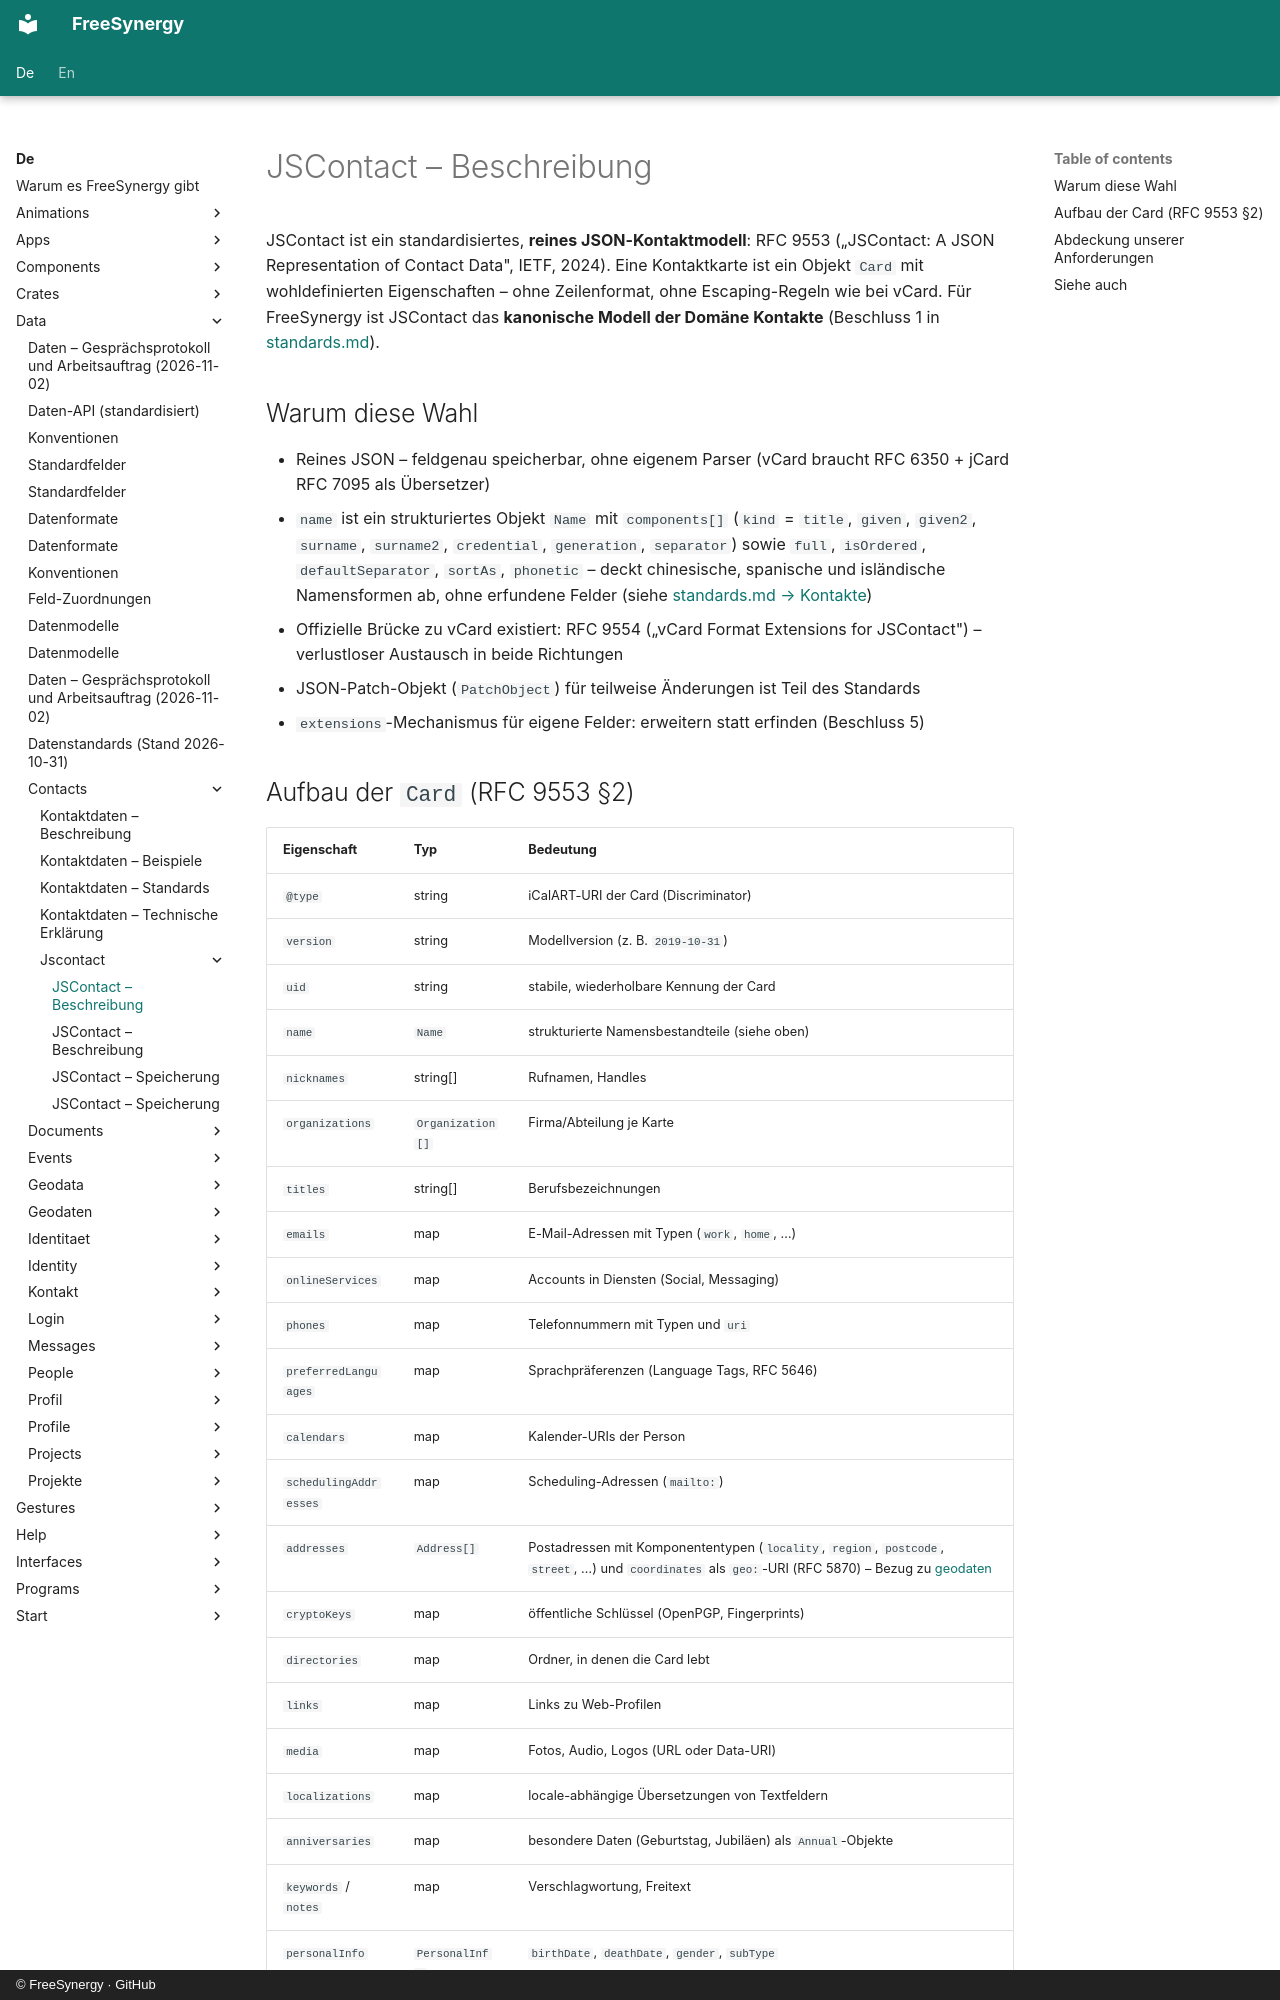

repository: FreeSynergy/fs-documentation · page: de/data/contacts/jscontact/beschreibung/index.html · generator: mkdocs · copyright: © FreeSynergy · GitHub

# JSContact – Beschreibung

JSContact ist ein standardisiertes, **reines JSON-Kontaktmodell**: RFC 9553 („JSContact: A JSON Representation of Contact Data", IETF, 2024). Eine Kontaktkarte ist ein Objekt `Card` mit wohldefinierten Eigenschaften – ohne Zeilenformat, ohne Escaping-Regeln wie bei vCard. Für FreeSynergy ist JSContact das **kanonische Modell der Domäne Kontakte** (Beschluss 1 in [standards.md](../../standards.md)).

## Warum diese Wahl

- Reines JSON – feldgenau speicherbar, ohne eigenem Parser (vCard braucht RFC 6350 + jCard RFC 7095 als Übersetzer)
- `name` ist ein strukturiertes Objekt `Name` mit `components[]` (`kind` = `title`, `given`, `given2`, `surname`, `surname2`, `credential`, `generation`, `separator`) sowie `full`, `isOrdered`, `defaultSeparator`, `sortAs`, `phonetic` – deckt chinesische, spanische und isländische Namensformen ab, ohne erfundene Felder (siehe [standards.md → Kontakte](../../standards.md))
- Offizielle Brücke zu vCard existiert: RFC 9554 („vCard Format Extensions for JSContact") – verlustloser Austausch in beide Richtungen
- JSON-Patch-Objekt (`PatchObject`) für teilweise Änderungen ist Teil des Standards
- `extensions`-Mechanismus für eigene Felder: erweitern statt erfinden (Beschluss 5)
